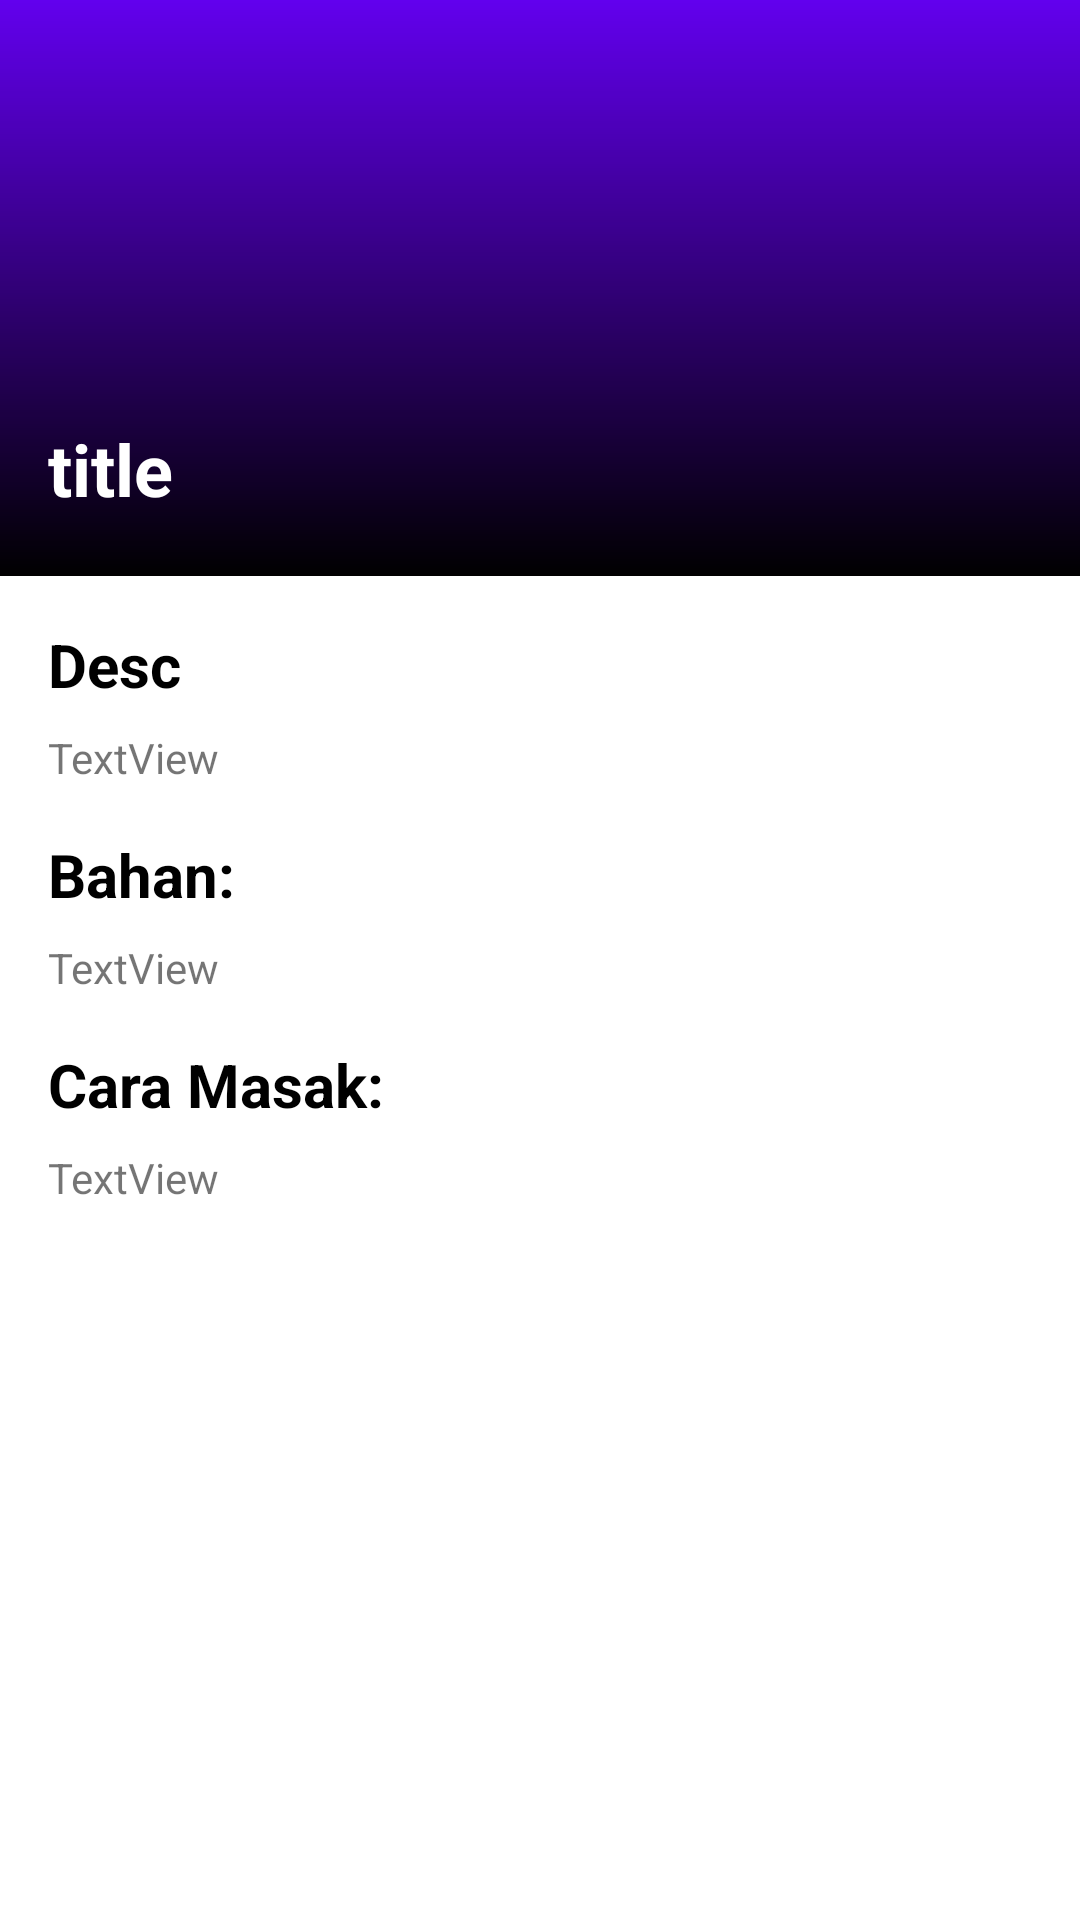

Write the Android layout XML for this screen, with the resource values it uses.
<!-- AndroidManifest.xml: activity theme Theme.CemilanLebaranPt3.NoActionBar -->
<!-- res/layout/activity_detail_kubas.xml -->
<?xml version="1.0" encoding="utf-8"?>
<androidx.coordinatorlayout.widget.CoordinatorLayout xmlns:android="http://schemas.android.com/apk/res/android"
    xmlns:app="http://schemas.android.com/apk/res-auto"
    xmlns:tools="http://schemas.android.com/tools"
    android:layout_width="match_parent"
    android:layout_height="match_parent"
    tools:context=".detail.DetailKubasActivity">
    <com.google.android.material.appbar.AppBarLayout
        android:id="@+id/appbar"

        android:layout_height="192dp"
        android:layout_width="match_parent">


        <com.google.android.material.appbar.CollapsingToolbarLayout
            android:layout_width="match_parent"
            android:layout_height="match_parent"
            app:toolbarId="@+id/toolbar"
            app:layout_scrollFlags="scroll|enterAlways|enterAlwaysCollapsed"
            app:layout_scrollInterpolator="@android:anim/decelerate_interpolator"

            app:contentScrim="?attr/colorPrimary">



            <ImageView
                android:id="@+id/img_detail_kubas"
                android:layout_width="match_parent"
                android:layout_height="match_parent"
                android:scaleType="centerCrop"
                app:layout_constraintEnd_toEndOf="parent"
                app:layout_constraintStart_toStartOf="parent"
                app:layout_constraintTop_toTopOf="parent"
                app:srcCompat="@drawable/cake" />

            <View
                android:id="@+id/row_kubas"
                android:layout_width="match_parent"
                android:layout_height="wrap_content"
                android:background="@drawable/bg_color_black"
                app:layout_constraintBottom_toBottomOf="parent"
                app:layout_constraintEnd_toEndOf="parent"
                app:layout_constraintStart_toStartOf="parent"
                app:layout_constraintTop_toTopOf="parent" />




            <androidx.appcompat.widget.Toolbar
                android:id="@+id/toolbar"
                android:layout_width="match_parent"
                android:layout_height="wrap_content"
                android:text="title"
                app:layout_collapseMode="pin">


                <TextView
                    android:id="@+id/txt_judul_detail_kubas"
                    android:layout_width="wrap_content"
                    android:layout_height="wrap_content"
                    android:layout_marginStart="16dp"
                    android:layout_marginTop="140dp"
                    android:layout_marginBottom="16dp"
                    android:text="title"
                    android:textColor="#FFFFFF"
                    android:textSize="24sp"
                    android:textStyle="bold"
                    app:layout_constraintBottom_toBottomOf="parent"
                    app:layout_constraintStart_toStartOf="parent" />

            </androidx.appcompat.widget.Toolbar>

        </com.google.android.material.appbar.CollapsingToolbarLayout>

    </com.google.android.material.appbar.AppBarLayout>

    <androidx.core.widget.NestedScrollView
        android:layout_width="match_parent"
        android:layout_height="match_parent"


        app:layout_behavior="com.google.android.material.appbar.AppBarLayout$ScrollingViewBehavior">


        <androidx.constraintlayout.widget.ConstraintLayout
            tools:context=".detail.DetailKubasActivity"
            android:layout_width="match_parent"
            android:layout_height="wrap_content"
            app:layout_constraintEnd_toEndOf="parent"
            app:layout_constraintStart_toStartOf="parent"
            app:layout_constraintTop_toBottomOf="@+id/appbar">

            <TextView
                android:id="@+id/txt_caramasak_kubas"
                android:layout_width="match_parent"
                android:layout_height="wrap_content"
                android:layout_marginStart="16dp"
                android:layout_marginTop="8dp"
                android:layout_marginEnd="8dp"
                android:text="TextView"
                app:layout_constraintEnd_toEndOf="@+id/textView6"
                app:layout_constraintStart_toStartOf="@+id/textView6"
                app:layout_constraintTop_toBottomOf="@+id/textView6" />

            <TextView
                android:id="@+id/textView6"
                android:layout_width="match_parent"
                android:layout_height="wrap_content"
                android:layout_marginStart="16dp"
                android:layout_marginTop="16dp"
                android:layout_marginEnd="8dp"
                android:text="Cara Masak:"
                android:textColor="@color/black"
                android:textSize="20sp"
                android:textStyle="bold"
                app:layout_constraintEnd_toEndOf="@+id/txt_bahan_kubas"
                app:layout_constraintStart_toStartOf="@+id/txt_bahan_kubas"
                app:layout_constraintTop_toBottomOf="@+id/txt_bahan_kubas" />

            <TextView
                android:id="@+id/txt_bahan_kubas"
                android:layout_width="match_parent"
                android:layout_height="wrap_content"
                android:layout_marginStart="16dp"
                android:layout_marginTop="8dp"
                android:layout_marginEnd="8dp"
                android:text="TextView"
                app:layout_constraintEnd_toEndOf="@+id/textView4"
                app:layout_constraintStart_toStartOf="@+id/textView4"
                app:layout_constraintTop_toBottomOf="@+id/textView4" />

            <TextView
                android:id="@+id/textView4"
                android:layout_width="match_parent"
                android:layout_height="wrap_content"
                android:layout_marginStart="16dp"
                android:layout_marginTop="16dp"
                android:layout_marginEnd="8dp"
                android:text="Bahan:"
                android:textColor="@color/black"
                android:textSize="20sp"
                android:textStyle="bold"
                app:layout_constraintEnd_toEndOf="@+id/txt_desc_kubas"
                app:layout_constraintStart_toStartOf="@+id/txt_desc_kubas"
                app:layout_constraintTop_toBottomOf="@+id/txt_desc_kubas" />

            <TextView
                android:id="@+id/txt_desc_kubas"
                android:layout_width="match_parent"
                android:layout_height="wrap_content"
                android:layout_marginStart="16dp"
                android:layout_marginTop="8dp"
                android:layout_marginEnd="8dp"
                android:text="TextView"
                app:layout_constraintEnd_toEndOf="parent"
                app:layout_constraintStart_toStartOf="@+id/textView2"
                app:layout_constraintTop_toBottomOf="@+id/textView2" />

            <TextView
                android:id="@+id/textView2"
                android:layout_width="wrap_content"
                android:layout_height="wrap_content"
                android:layout_marginStart="16dp"
                android:layout_marginTop="16dp"
                android:text="Desc"
                android:textColor="@color/black"
                android:textSize="20sp"
                android:textStyle="bold"
                app:layout_constraintStart_toStartOf="parent"
                app:layout_constraintTop_toTopOf="parent" />

        </androidx.constraintlayout.widget.ConstraintLayout>
    </androidx.core.widget.NestedScrollView>


</androidx.coordinatorlayout.widget.CoordinatorLayout>
<!-- resources referenced by this layout -->
<resources>
  <!-- drawable bg_color_black (drawable-v24) -->
  <?xml version="1.0" encoding="utf-8"?>
  <shape xmlns:android="http://schemas.android.com/apk/res/android"
      android:shape="rectangle">
      <gradient
          android:endColor="@color/black"
          android:angle="270
  "
          />
  
  </shape>
  <style name="Theme.CemilanLebaranPt3.NoActionBar">
          <item name="windowActionBar">false</item>
          <item name="windowNoTitle">true</item>
      </style>
  <!-- not gathered from this repository: default colours our renderer supplied (Android Studio template values) -->
  <color name="black">#FF000000</color>
</resources>
